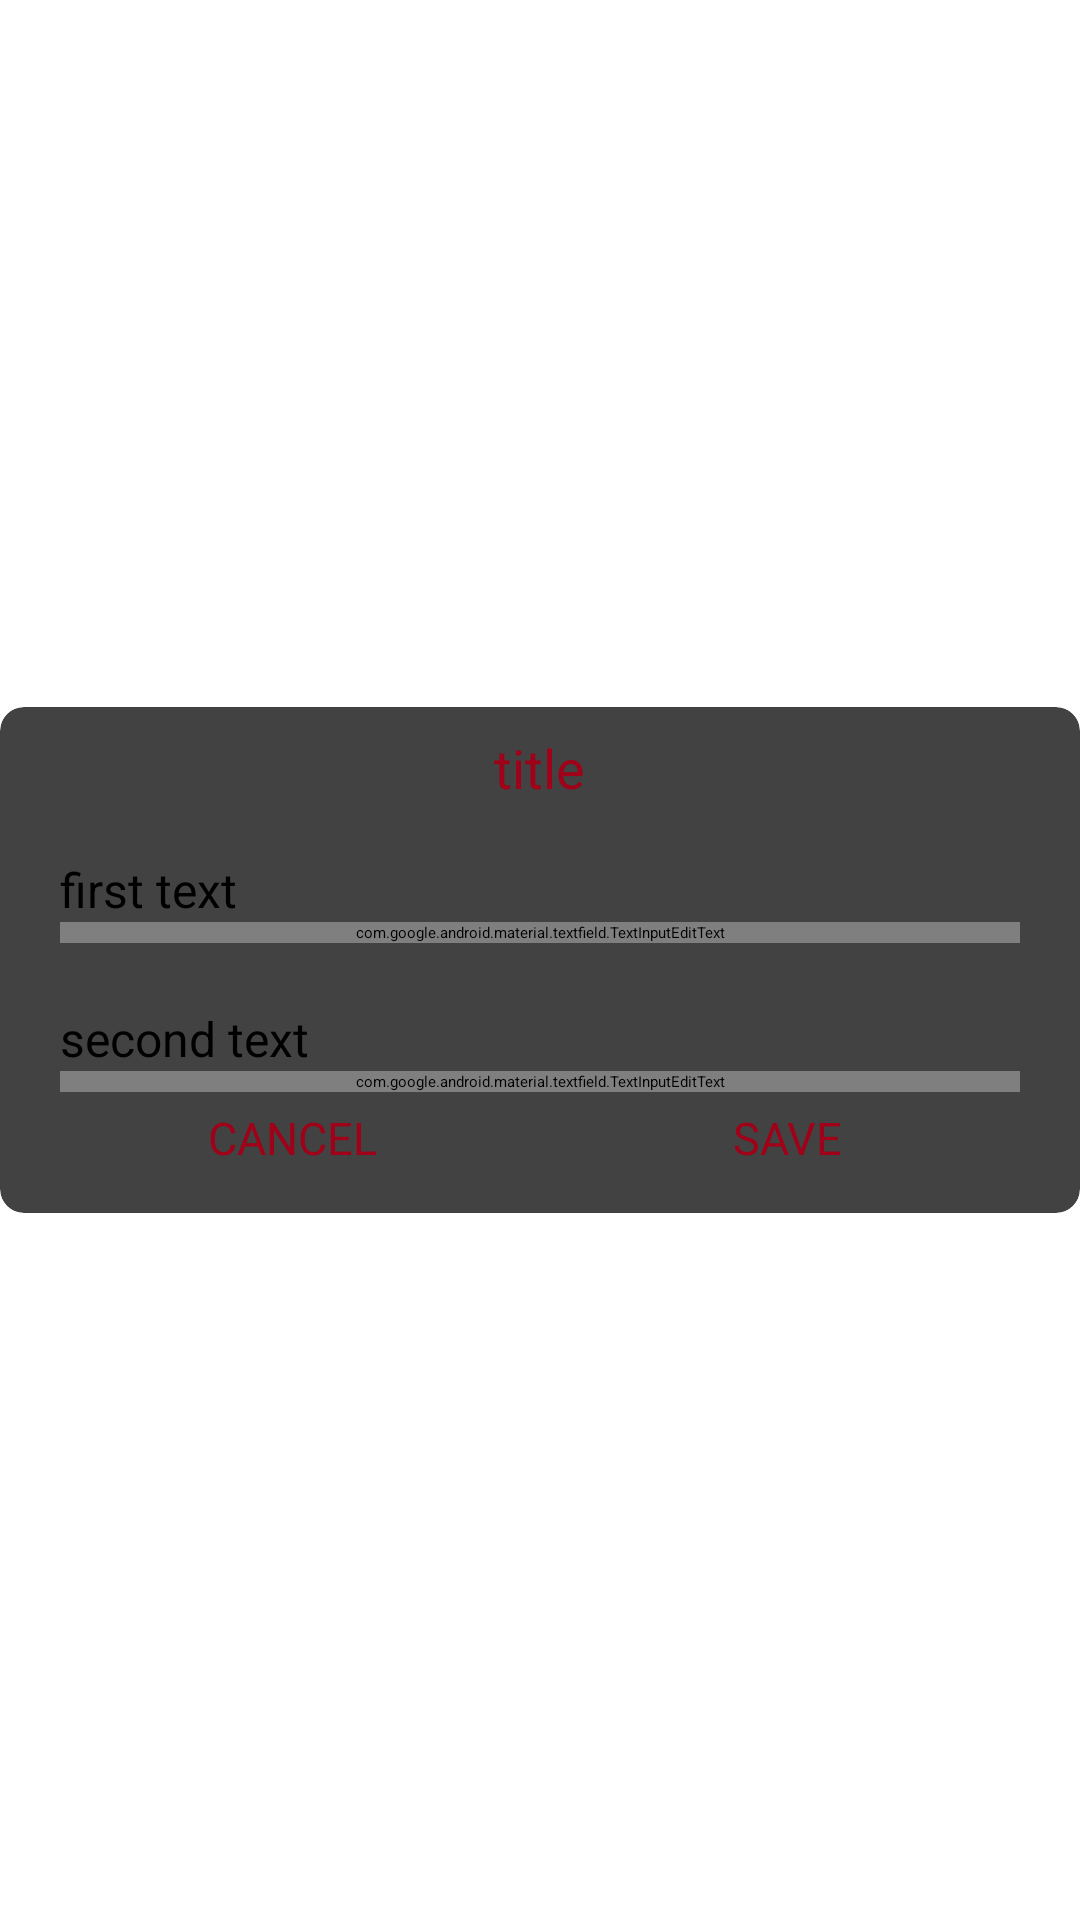

The Android layout XML behind this screen, and the referenced resources:
<!-- AndroidManifest.xml: activity theme AppTheme.CustomPopup -->
<!-- res/layout/activity_base_dialog.xml -->
<?xml version="1.0" encoding="utf-8"?>
<FrameLayout xmlns:android="http://schemas.android.com/apk/res/android"
    xmlns:card_view="http://schemas.android.com/apk/res-auto"
    android:layout_width="380dp"
    android:layout_height="wrap_content"
    android:layout_gravity="center">

    <android.support.v7.widget.CardView
        android:id="@+id/card_view"
        android:layout_width="match_parent"
        android:layout_height="wrap_content"
        android:layout_gravity="center"
        android:clickable="true"
        card_view:cardCornerRadius="8dp"
        card_view:cardElevation="3dp">

        <TextView
            android:id="@+id/tvTitle"
            android:layout_width="wrap_content"
            android:layout_height="wrap_content"
            android:layout_gravity="center_horizontal"
            android:layout_margin="8dp"
            android:text="title"
            android:textColor="@color/colorPrimary"
            android:textSize="18sp" />

        <LinearLayout
            android:layout_width="match_parent"
            android:layout_height="match_parent"
            android:orientation="vertical">

            <TextView
                android:id="@+id/tvFirstText"
                android:layout_width="match_parent"
                android:layout_height="wrap_content"
                android:layout_marginLeft="20dp"
                android:layout_marginTop="50dp"
                android:layout_marginRight="20dp"
                android:text="first text"
                android:textSize="16sp" />

            <android.support.design.widget.TextInputEditText
                android:id="@+id/firstInput"
                android:layout_width="match_parent"
                android:layout_height="wrap_content"
                android:layout_marginLeft="20dp"
                android:layout_marginRight="20dp"
                android:layout_marginBottom="20dp" />

            <TextView
                android:id="@+id/tvSecondText"
                android:layout_width="match_parent"
                android:layout_height="wrap_content"
                android:layout_marginLeft="20dp"
                android:layout_marginTop="1dp"
                android:layout_marginRight="20dp"
                android:text="second text"
                android:textSize="16sp" />

            <android.support.design.widget.TextInputEditText
                android:id="@+id/secondInput"
                android:layout_width="match_parent"
                android:layout_height="wrap_content"
                android:layout_marginLeft="20dp"
                android:layout_marginRight="20dp" />

            <LinearLayout
                android:id="@+id/buttonContainer"
                android:layout_width="match_parent"
                android:layout_height="wrap_content"
                android:layout_marginBottom="15dp"
                android:orientation="horizontal">

                <TextView
                    android:id="@+id/tvCancel"
                    android:layout_width="0dp"
                    android:layout_height="wrap_content"
                    android:layout_marginStart="20dp"
                    android:layout_marginTop="5dp"
                    android:layout_marginEnd="5dp"
                    android:layout_weight="1"
                    android:elevation="2dp"
                    android:background="?android:selectableItemBackground"
                    android:text="CANCEL"
                    android:textAlignment="center"
                    android:textColor="@color/colorPrimary"
                    android:textSize="15sp" />

                <TextView
                    android:id="@+id/tvSave"
                    android:layout_width="0dp"
                    android:layout_height="wrap_content"
                    android:layout_marginStart="5dp"
                    android:layout_marginTop="5dp"
                    android:layout_marginEnd="20dp"
                    android:layout_weight="1"
                    android:background="?android:selectableItemBackground"
                    android:elevation="2dp"
                    android:text="SAVE"
                    android:textAlignment="center"
                    android:textColor="@color/colorPrimary"
                    android:textSize="15sp" />

            </LinearLayout>

        </LinearLayout>
    </android.support.v7.widget.CardView>
</FrameLayout>
<!-- resources referenced by this layout -->
<resources>
  <color name="colorPrimary">#a00018</color>
</resources>
